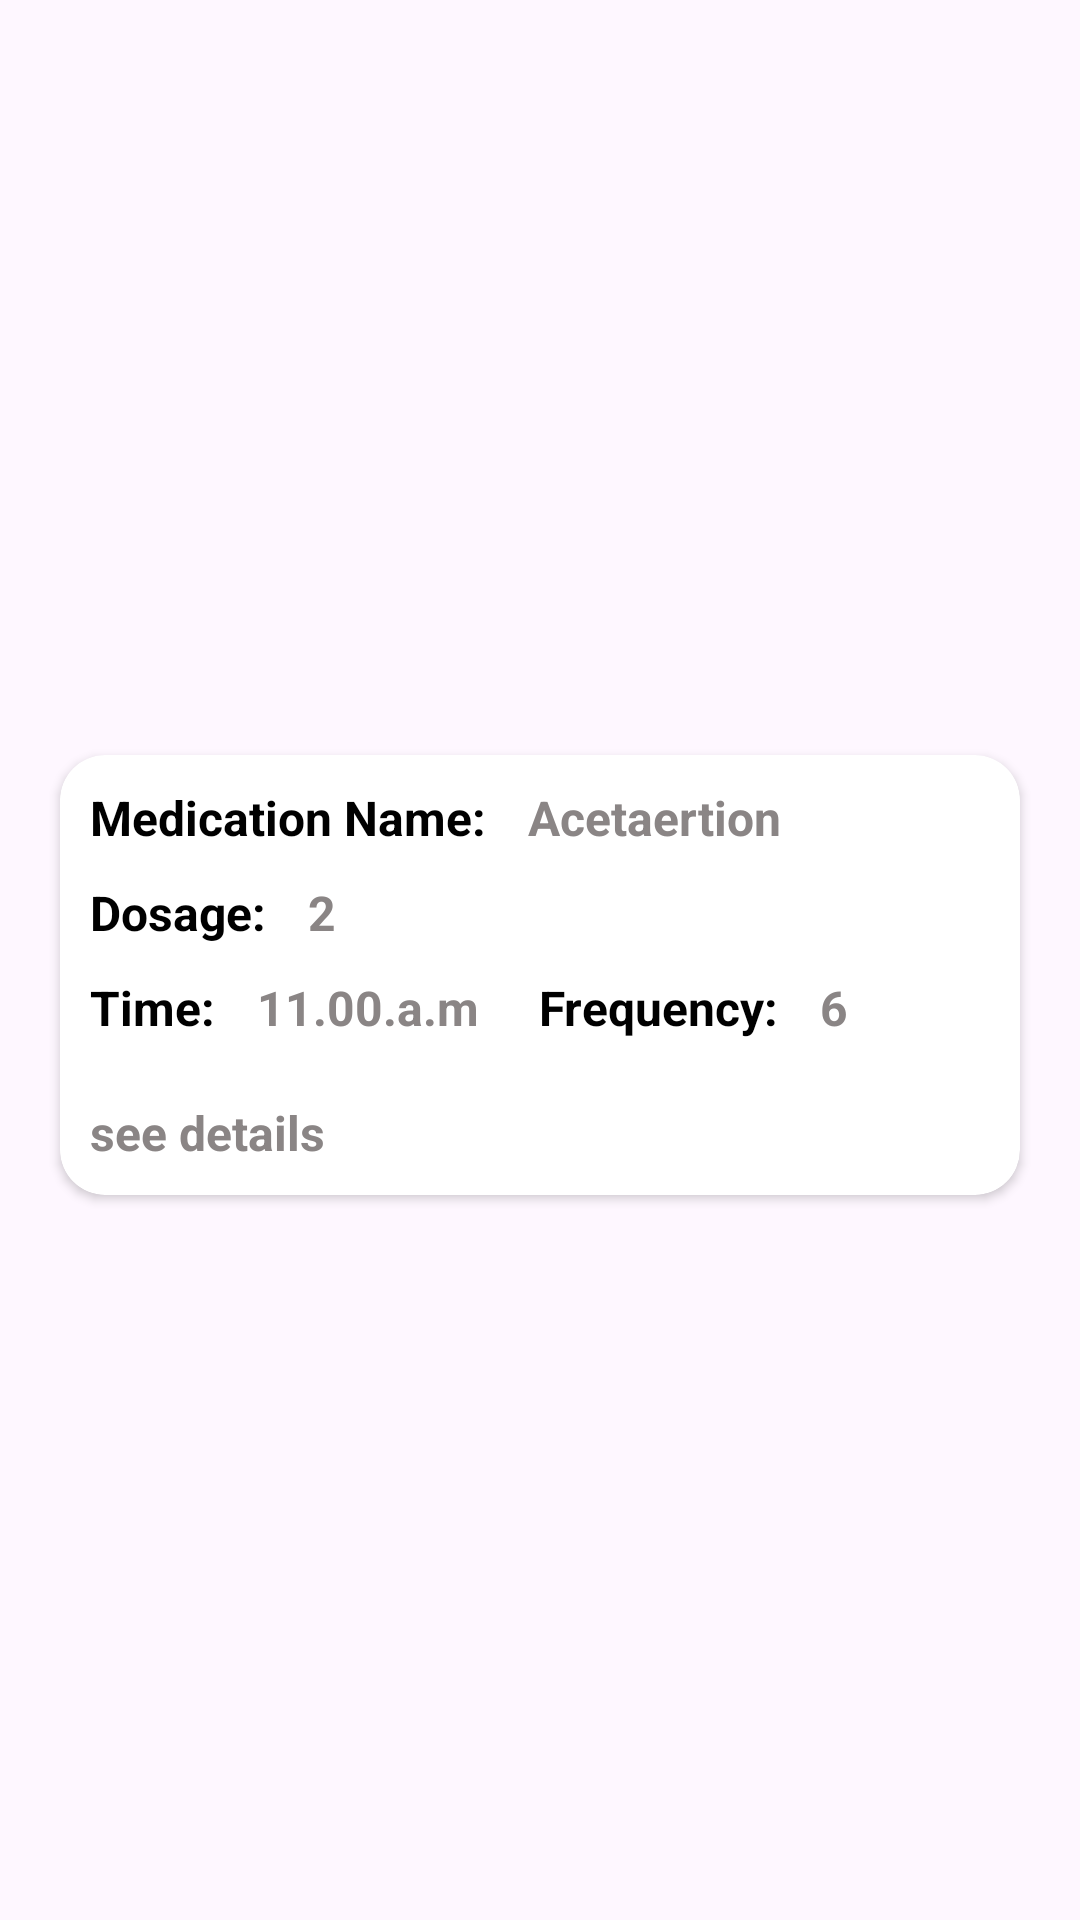

Android layout source for this screen:
<!-- AndroidManifest.xml: application theme Theme.HeathTrakerApp -->
<!-- res/layout/medication_list_row.xml -->
<?xml version="1.0" encoding="utf-8"?>
<androidx.constraintlayout.widget.ConstraintLayout xmlns:android="http://schemas.android.com/apk/res/android"
    xmlns:app="http://schemas.android.com/apk/res-auto"
    android:layout_width="match_parent"
    android:layout_height="wrap_content">

    <androidx.cardview.widget.CardView
        android:layout_width="match_parent"
        android:layout_height="wrap_content"
        android:layout_marginHorizontal="20dp"
        app:cardCornerRadius="15dp"
        android:elevation="5dp"
        android:layout_marginTop="10dp"
        style="@style/input_background"
        app:layout_constraintBottom_toBottomOf="parent"
        app:layout_constraintEnd_toEndOf="parent"
        app:layout_constraintStart_toStartOf="parent"
        app:layout_constraintTop_toTopOf="parent" >

        <RelativeLayout
            android:id="@+id/medication_list_item_one"
            android:layout_width="match_parent"
            android:layout_height="wrap_content"
            style="@style/input_background"
            android:padding="10dp">

            
            <LinearLayout
                android:id="@+id/medication_name_area_list"
                android:layout_width="match_parent"
                android:layout_height="wrap_content"
                android:orientation="horizontal">
                <TextView
                    android:layout_width="wrap_content"
                    android:layout_height="wrap_content"
                    android:text="Medication Name: "
                    android:textStyle="bold"
                    android:textAlignment="textStart"
                    android:textSize="16sp"
                    style="@style/primary_text"
                    />
                <TextView
                    android:id="@+id/medication_name_text_list"
                    android:layout_width="wrap_content"
                    android:layout_height="wrap_content"
                    android:text="Acetaertion"
                    android:textStyle="bold"
                    android:textAlignment="textStart"
                    android:textSize="16sp"
                    style="@style/secondary_text"
                    android:layout_marginStart="10dp"
                    />
            </LinearLayout>
            
            <LinearLayout
                android:layout_below="@+id/medication_name_area_list"
                android:id="@+id/medication_dosage_area_list"
                android:layout_width="match_parent"
                android:layout_height="wrap_content"
                android:layout_marginTop="10dp"
                android:orientation="horizontal">
                <TextView
                    android:layout_width="wrap_content"
                    android:layout_height="wrap_content"
                    android:text="Dosage: "
                    android:textStyle="bold"
                    android:textAlignment="textStart"
                    android:textSize="16sp"
                    style="@style/primary_text"
                    />
                <TextView
                    android:id="@+id/medication_dosage_text_list"
                    android:layout_width="wrap_content"
                    android:layout_height="wrap_content"
                    android:text="2"
                    android:textStyle="bold"
                    android:textAlignment="textStart"
                    android:textSize="16sp"
                    style="@style/secondary_text"
                    android:layout_marginStart="10dp"
                    />
            </LinearLayout>
            
            <LinearLayout
                android:id="@+id/medication_time_date_area_list"
                android:layout_below="@+id/medication_dosage_area_list"
                android:layout_width="match_parent"
                android:layout_height="wrap_content"
                android:layout_marginTop="10dp"
                android:orientation="horizontal">
                
                <LinearLayout
                    android:id="@+id/medication_time_area_list"
                    android:layout_width="wrap_content"
                    android:layout_height="wrap_content"
                    android:orientation="horizontal">
                    <TextView
                        android:layout_width="wrap_content"
                        android:layout_height="wrap_content"
                        android:text="Time: "
                        android:textStyle="bold"
                        android:textAlignment="textStart"
                        android:textSize="16sp"
                        style="@style/primary_text"
                        />
                    <TextView
                        android:id="@+id/medication_time_text_list"
                        android:layout_width="wrap_content"
                        android:layout_height="wrap_content"
                        android:text="11.00.a.m"
                        android:textStyle="bold"
                        android:textAlignment="textStart"
                        android:textSize="16sp"
                        style="@style/secondary_text"
                        android:layout_marginStart="10dp"
                        />
                </LinearLayout>
                
                <LinearLayout
                    android:id="@+id/medication_date_area_list"
                    android:layout_width="wrap_content"
                    android:layout_height="wrap_content"
                    android:layout_marginStart="20dp"
                    android:orientation="horizontal">
                    <TextView
                        android:layout_width="wrap_content"
                        android:layout_height="wrap_content"
                        android:text="Frequency: "
                        android:textStyle="bold"
                        android:textAlignment="textStart"
                        android:textSize="16sp"
                        style="@style/primary_text"
                        />
                    <TextView
                        android:id="@+id/medication_frequency_text_list"
                        android:layout_width="wrap_content"
                        android:layout_height="wrap_content"
                        android:text="6"
                        android:textStyle="bold"
                        android:textAlignment="textStart"
                        android:textSize="16sp"
                        style="@style/secondary_text"
                        android:layout_marginStart="10dp"
                        />
                </LinearLayout>
            </LinearLayout>
            
            <TextView
                android:layout_below="@+id/medication_time_date_area_list"
                android:id="@+id/see_more_button_list"
                android:layout_width="wrap_content"
                android:layout_height="wrap_content"
                android:text="@string/see_details_text"
                style="@style/secondary_text"
                android:textSize="16sp"
                android:textStyle="bold"
                android:textAlignment="textStart"
                android:layout_marginTop="20dp"
                />



        </RelativeLayout>
    </androidx.cardview.widget.CardView>
</androidx.constraintlayout.widget.ConstraintLayout>
<!-- resources referenced by this layout -->
<resources>
  <string name="see_details_text">see details</string>
  <style name="input_background" parent="Base.Theme.HeathTrakerApp">
          <item name="android:background">@drawable/input_background</item>
      </style>
  <style name="primary_text" parent="Base.Theme.HeathTrakerApp">
          <item name="android:textColor">@color/text_color</item>
      </style>
  <style name="secondary_text" parent="Base.Theme.HeathTrakerApp">
          <item name="android:textColor">@color/lite_text_color</item>
      </style>
  <style name="Theme.HeathTrakerApp" parent="Base.Theme.HeathTrakerApp" />
  <style name="Base.Theme.HeathTrakerApp" parent="Theme.Material3.DayNight.NoActionBar">
          
          <item name="colorPrimary">@color/white</item>
      </style>
  <color name="text_color">#FF000000</color>
  <color name="lite_text_color">#8A8585</color>
  <color name="white">#FFFFFFFF</color>
</resources>
